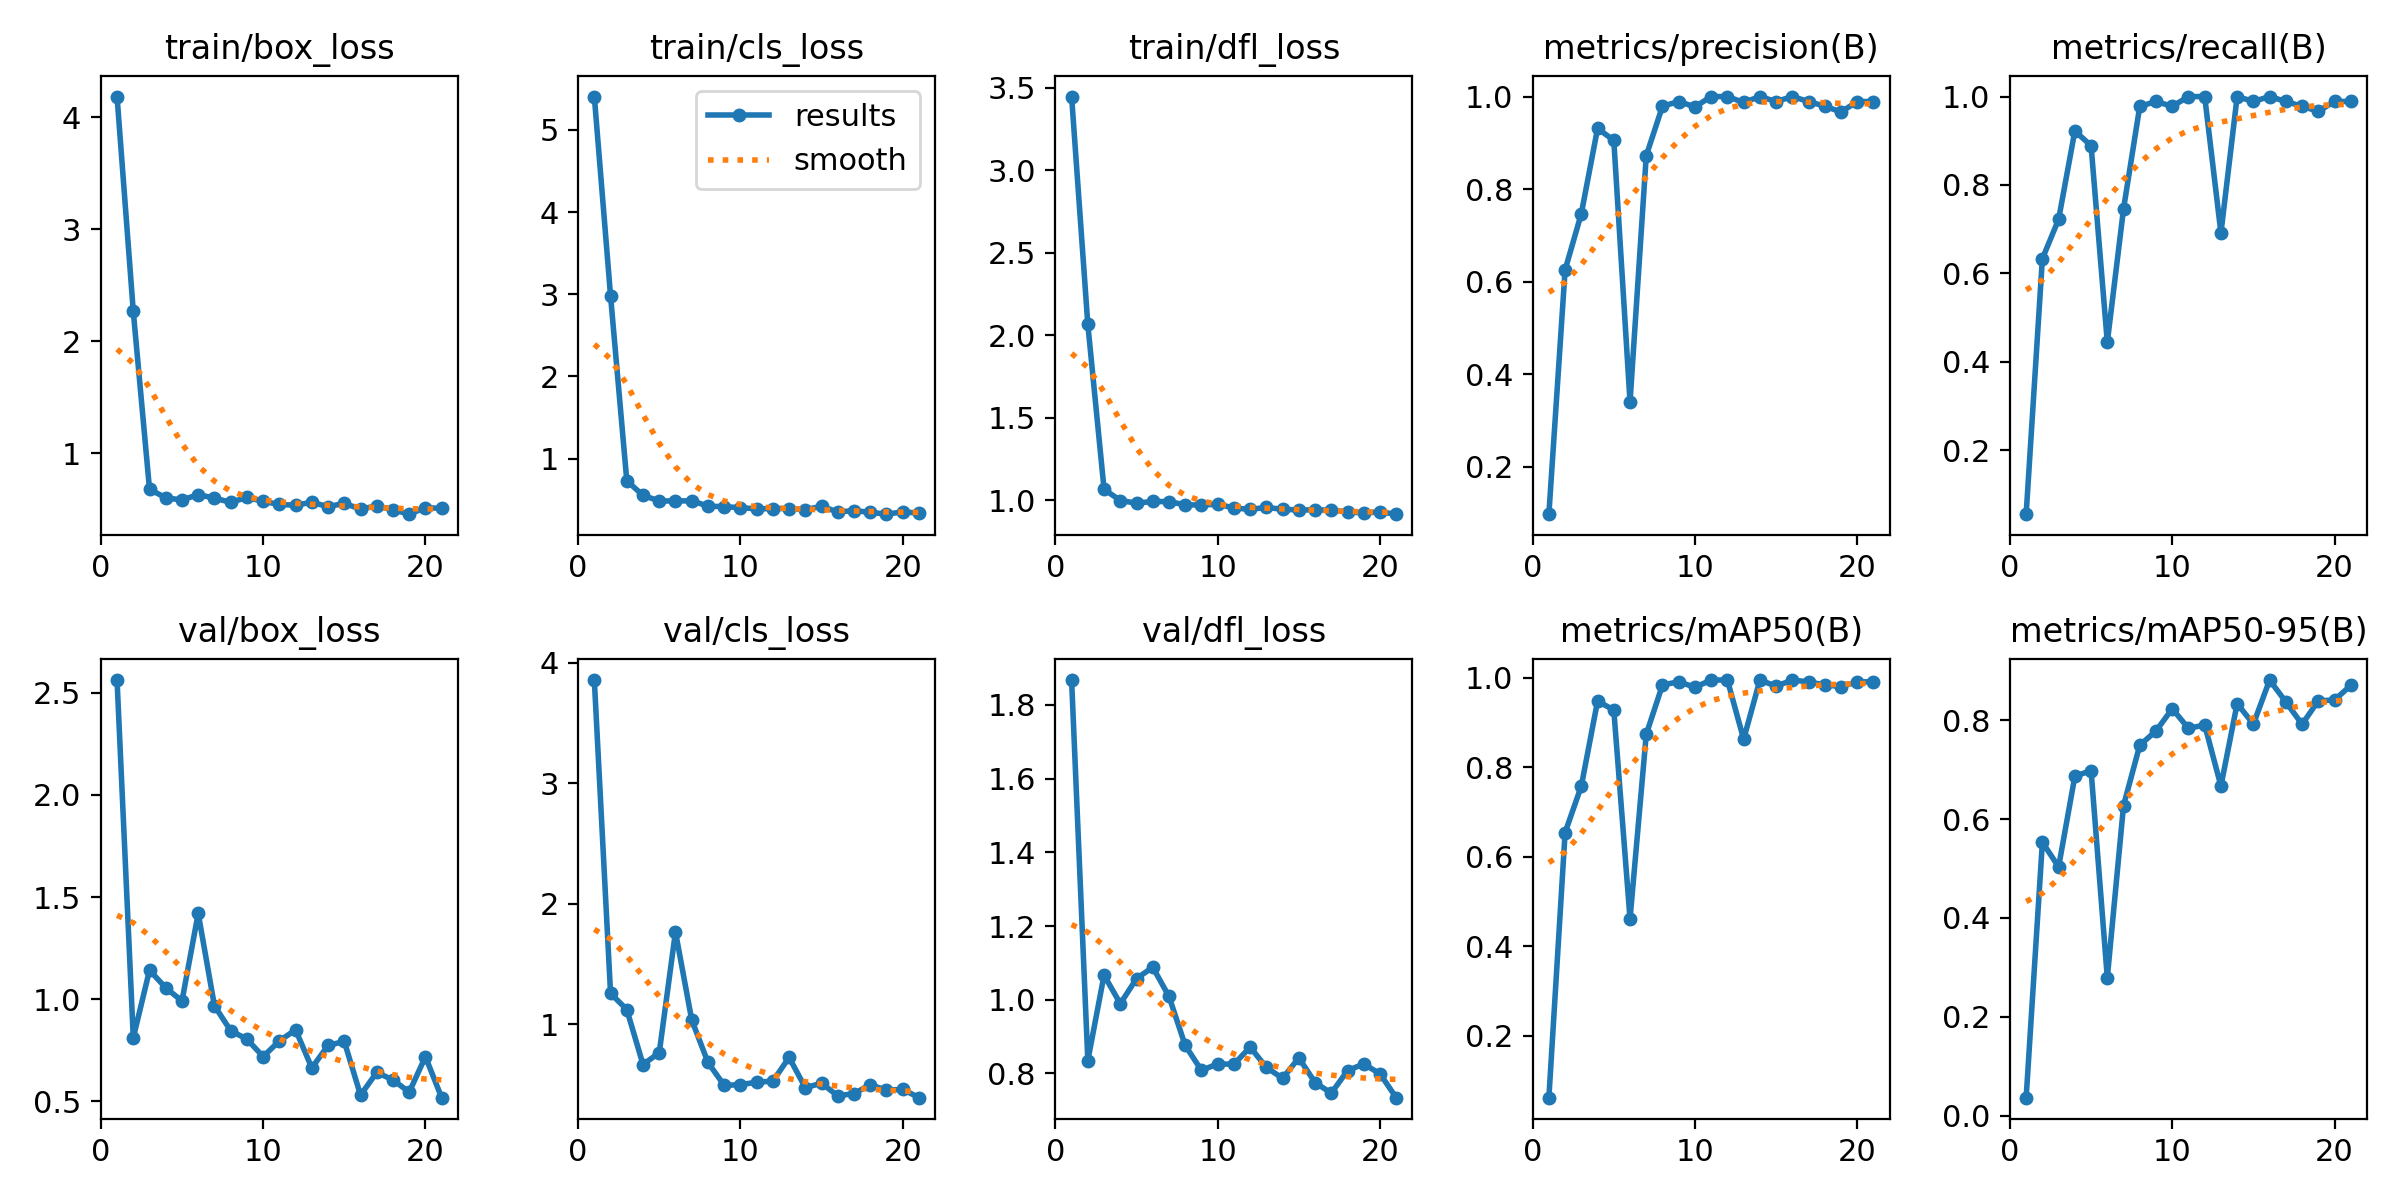

The file beside this chart, header and first rows:
epoch, time, train/box_loss, train/cls_loss, train/dfl_loss, metrics/precision(B), metrics/recall(B), metrics/mAP50(B), metrics/mAP50-95(B), val/box_loss, val/cls_loss, val/dfl_loss, lr/pg0, lr/pg1, lr/pg2
1, 1.957, 4.187, 5.406, 3.448, 0.09804, 0.05556, 0.0615, 0.0369, 2.561, 3.856, 1.867, 0.0001143, 0.0001143, 0.0001143
2, 3.432, 2.267, 2.979, 2.066, 0.6256, 0.6333, 0.6542, 0.553, 0.8115, 1.257, 0.8352, 0.0002405, 0.0002405, 0.0002405
3, 5.002, 0.6783, 0.7299, 1.066, 0.7474, 0.7222, 0.7582, 0.5033, 1.142, 1.123, 1.067, 0.0003642, 0.0003642, 0.0003642
4, 7.537, 0.6022, 0.5508, 0.9981, 0.931, 0.9222, 0.948, 0.6862, 1.056, 0.6664, 0.9893, 0.0004853, 0.0004853, 0.0004853
5, 9.835, 0.5822, 0.484, 0.9821, 0.9055, 0.8889, 0.928, 0.6979, 0.9913, 0.7646, 1.057, 0.0006039, 0.0006039, 0.0006039
6, 11.6, 0.631, 0.4829, 0.9925, 0.3403, 0.4444, 0.4612, 0.2793, 1.42, 1.767, 1.088, 0.0007199, 0.0007199, 0.0007199
7, 13.09, 0.5984, 0.4859, 0.9912, 0.8724, 0.7461, 0.8737, 0.627, 0.9684, 1.037, 1.009, 0.0008334, 0.0008334, 0.0008334
8, 14.91, 0.5617, 0.4212, 0.9724, 0.9792, 0.9778, 0.9841, 0.7491, 0.8464, 0.6841, 0.8761, 0.0009443, 0.0009443, 0.0009443
9, 16.7, 0.6049, 0.4132, 0.9707, 0.9892, 0.9889, 0.991, 0.7778, 0.805, 0.4938, 0.8084, 0.001053, 0.001053, 0.001053
10, 18.33, 0.5705, 0.4028, 0.9757, 0.9778, 0.9778, 0.9789, 0.8228, 0.7196, 0.4992, 0.826, 0.001158, 0.001158, 0.001158
11, 20.16, 0.5422, 0.3866, 0.9531, 1, 1, 0.995, 0.7832, 0.796, 0.5201, 0.825, 0.001262, 0.001262, 0.001262
12, 22.12, 0.5358, 0.391, 0.9443, 1, 1, 0.995, 0.79, 0.8508, 0.5282, 0.8717, 0.001273, 0.001273, 0.001273
13, 23.7, 0.5628, 0.3905, 0.9564, 0.9872, 0.6913, 0.8626, 0.6667, 0.6642, 0.7255, 0.8165, 0.001259, 0.001259, 0.001259
14, 25.15, 0.5222, 0.3781, 0.9447, 1, 1, 0.995, 0.8332, 0.7741, 0.4743, 0.7868, 0.001245, 0.001245, 0.001245
15, 26.49, 0.5532, 0.4184, 0.9409, 0.9892, 0.9889, 0.9813, 0.7917, 0.7936, 0.5121, 0.8424, 0.001231, 0.001231, 0.001231
16, 27.86, 0.5, 0.3499, 0.9412, 1, 1, 0.995, 0.8808, 0.5314, 0.4065, 0.7753, 0.001217, 0.001217, 0.001217
17, 29.13, 0.5303, 0.3658, 0.9402, 0.9892, 0.9889, 0.991, 0.8366, 0.6419, 0.4259, 0.7466, 0.001203, 0.001203, 0.001203
18, 30.43, 0.4952, 0.3452, 0.9288, 0.9792, 0.9778, 0.9841, 0.7913, 0.6056, 0.4989, 0.8078, 0.001189, 0.001189, 0.001189
19, 31.82, 0.4557, 0.3227, 0.9226, 0.9666, 0.9667, 0.9805, 0.8389, 0.5458, 0.4533, 0.8259, 0.001174, 0.001174, 0.001174
20, 33.26, 0.5145, 0.3509, 0.9287, 0.9892, 0.9889, 0.991, 0.8405, 0.719, 0.4612, 0.7992, 0.00116, 0.00116, 0.00116
21, 34.7, 0.507, 0.3352, 0.9153, 0.9892, 0.9889, 0.991, 0.8699, 0.5187, 0.3916, 0.7344, 0.001146, 0.001146, 0.001146
